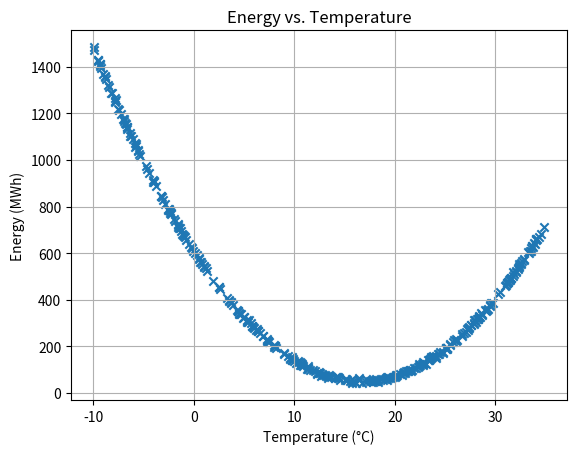

Generate this figure with matplotlib:
import numpy as np


def generate_dataset(
    seed: int = 9001,
    n: int = 365,
    low: int = -10,
    high: int = 35,
    optimal: float = 16.7,
    noise_scale: float = 4,
) -> np.ndarray:
    np.random.seed(seed)
    temperatures = np.random.uniform(low, high, n)
    energy = (
        50 + 2 * (temperatures - optimal) ** 2 + np.random.normal(0, noise_scale, n)
    )
    return np.stack([temperatures, energy])


if __name__ == "__main__":
    import matplotlib.pyplot as plt

    x, y = generate_dataset(n=365)

    plt.scatter(x, y, marker="x")
    plt.xlabel("Temperature (°C)")
    plt.ylabel("Energy (MWh)")
    plt.title("Energy vs. Temperature")
    plt.grid(True)
    plt.show()
